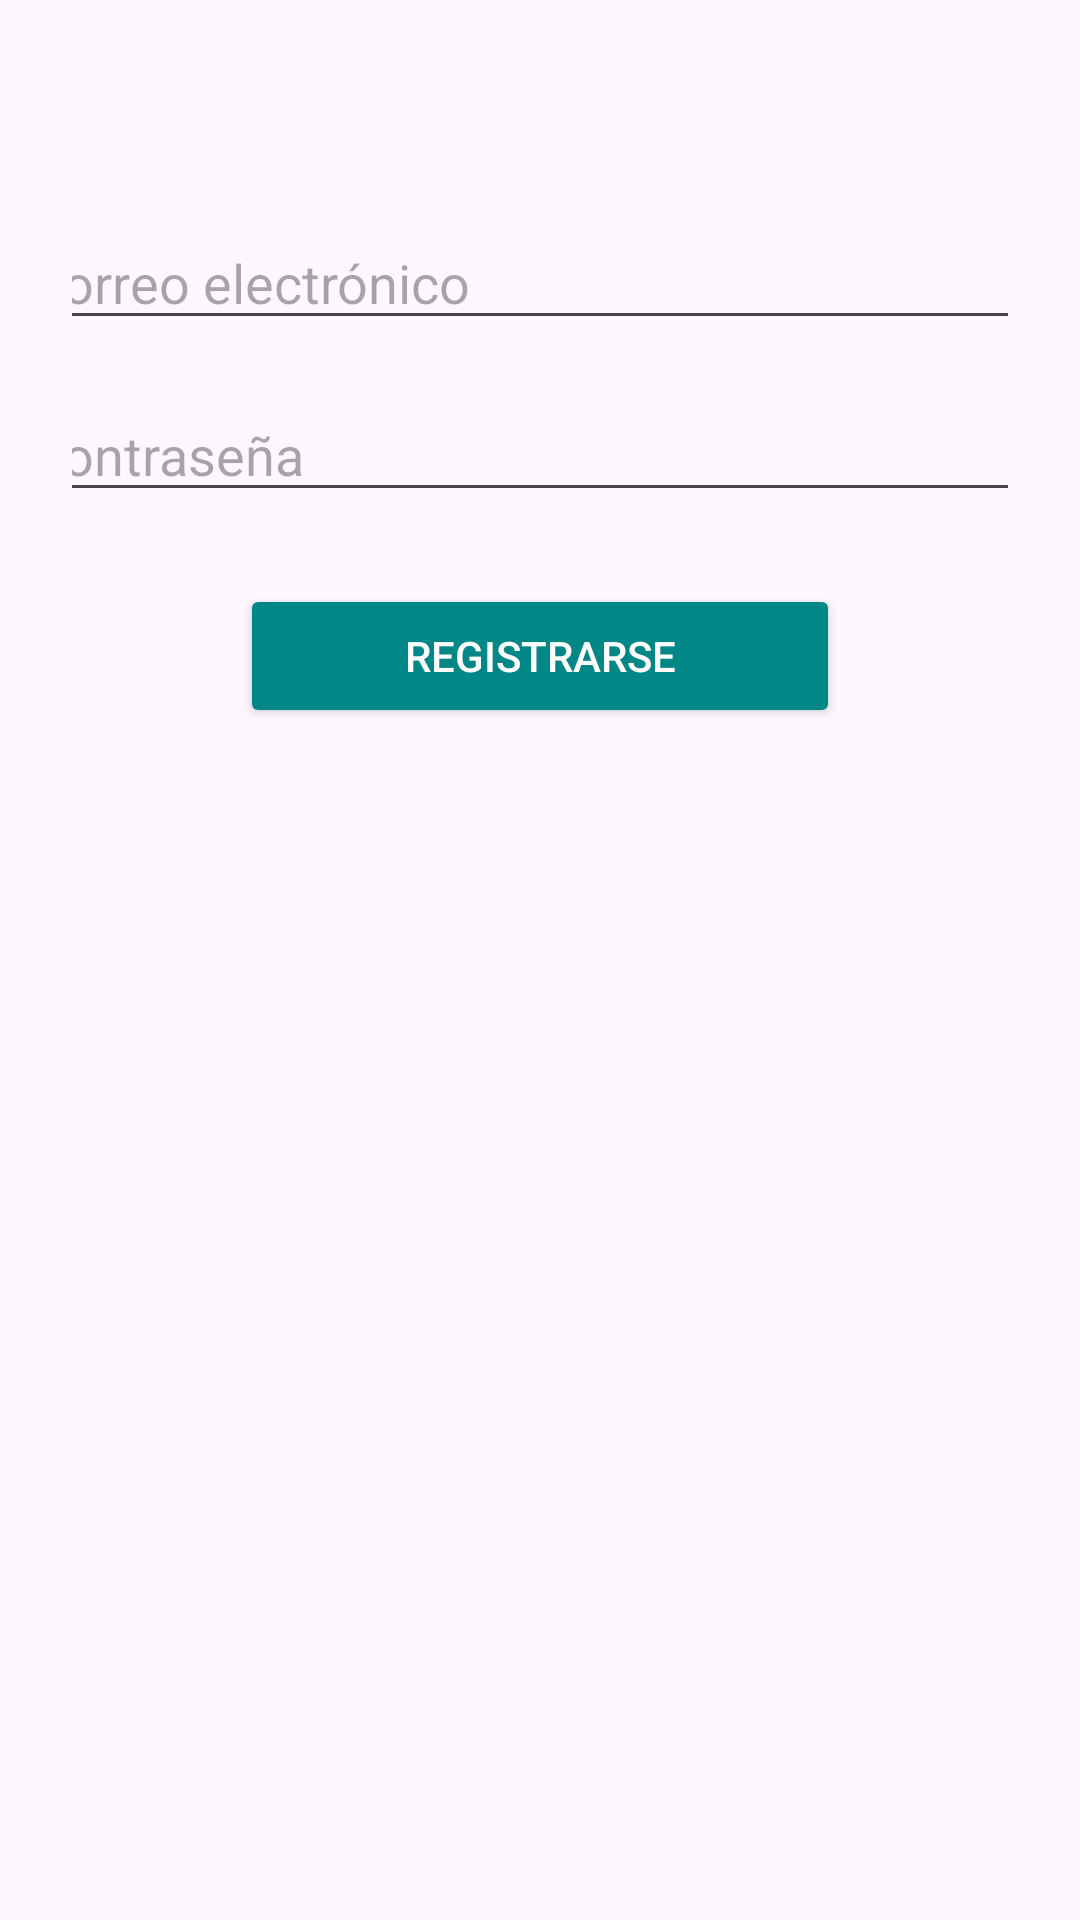

The Android layout XML behind this screen, and the referenced resources:
<!-- AndroidManifest.xml: application theme Theme.Xplora2 -->
<!-- res/layout/activity_register.xml -->
<androidx.constraintlayout.widget.ConstraintLayout xmlns:android="http://schemas.android.com/apk/res/android"
    xmlns:app="http://schemas.android.com/apk/res-auto"
    android:layout_width="match_parent"
    android:layout_height="match_parent"
    android:padding="24dp">

    <ImageView
        android:id="@+id/ivPortada"
        android:layout_width="wrap_content"
        android:layout_height="wrap_content"
        android:src="@drawable/portada"
        android:scaleType="fitCenter"
        android:adjustViewBounds="true"
        android:contentDescription="@string/descripcion_portada"
        app:layout_constraintTop_toTopOf="parent"
        app:layout_constraintStart_toStartOf="parent"
        app:layout_constraintEnd_toEndOf="parent" />

    <EditText
        android:id="@+id/etRegisterEmail"
        android:layout_width="350dp"
        android:layout_height="wrap_content"
        android:hint="Correo electrónico"
        android:inputType="textEmailAddress"
        app:layout_constraintTop_toBottomOf="@id/ivPortada"
        app:layout_constraintStart_toStartOf="parent"
        app:layout_constraintEnd_toEndOf="parent"
        android:layout_marginTop="48dp" />

    <EditText
        android:id="@+id/etRegisterPassword"
        android:layout_width="350dp"
        android:layout_height="wrap_content"
        android:hint="Contraseña"
        android:inputType="textPassword"
        app:layout_constraintTop_toBottomOf="@id/etRegisterEmail"
        app:layout_constraintStart_toStartOf="parent"
        app:layout_constraintEnd_toEndOf="parent"
        android:layout_marginTop="16dp" />

    <Button
        android:id="@+id/btnRegister"
        android:layout_width="200dp"
        android:layout_height="wrap_content"
        android:text="Registrarse"
        android:backgroundTint="@color/colorSecondary"
        android:textColor="@color/white"
        app:layout_constraintTop_toBottomOf="@id/etRegisterPassword"
        app:layout_constraintStart_toStartOf="parent"
        app:layout_constraintEnd_toEndOf="parent"
        android:layout_marginTop="24dp"/>
</androidx.constraintlayout.widget.ConstraintLayout>
<!-- resources referenced by this layout -->
<resources>
  <color name="colorSecondary">#018786</color>
  <string name="descripcion_portada">Portada Xplora</string>
  <style name="Theme.Xplora2" parent="Base.Theme.Xplora2" />
  <style name="Base.Theme.Xplora2" parent="Theme.Material3.DayNight.NoActionBar">
          
          
      </style>
  <!-- not gathered from this repository: default colours our renderer supplied (Android Studio template values) -->
  <color name="white">#FFFFFFFF</color>
</resources>
